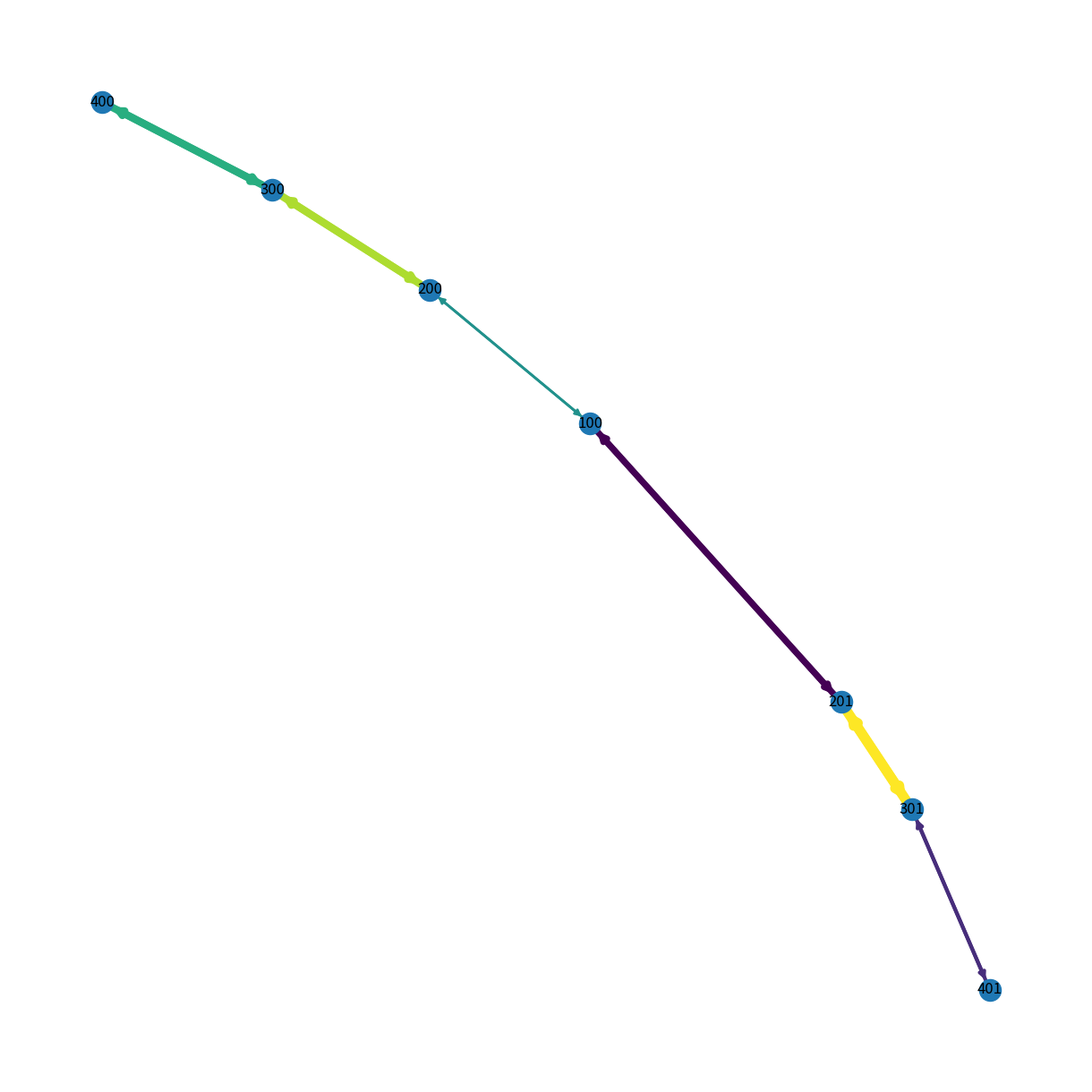

Reproduce this figure in Python.
import math
import random
import networkx as nx
import typing
import matplotlib.pyplot as plt

def genGraph(vertices: typing.List[int], edges: typing.List[typing.Tuple[int]]):
    '''Return a graph which is a tuple of vertices and edges'''
    #print('All graph vertices: {}'.format(vertices))
    #print('All graph edges: {}'.format(edges))
    return (vertices, edges)

# The below function is used to represent a fat tree, given input number of ports k
# Returns a list of integer indicies representing verticies, and a list of tuples
# that represent edges
def genFatTree(k: int=4) -> typing.Tuple[typing.List[int], typing.List[typing.Tuple[int, int]]]:
    '''A fat tree is completely determined by k, the number of ports'''
    def genFatTreeCoreSwitch(k: int=4) -> typing.List[int]:
        '''Return a list of core switch indexes for a given number of ports k'''
        core_switches = []
        num_core_switches = int(pow(k/2, 2))
        prefix_id = '10'
        for i in range(num_core_switches):
            core_switch_id = int(prefix_id + str(i))
            core_switches.append(core_switch_id)
        return core_switches

    def genFatTreeAggSwitch(k: int=4) -> typing.List[int]:
        '''Return a list of aggregation switch indexes for a given number of ports k'''
        agg_switches = []
        num_agg_switches = int(k/2) * k
        prefix_id = '20'
        for i in range(num_agg_switches):
            agg_switch_id = int(prefix_id + str(i))
            agg_switches.append(agg_switch_id)
        return agg_switches

    def genFatTreeEdgeSwitch(k: int=4) -> typing.List[int]:
        '''Return a list of edge switch indexes for a given number of ports k'''
        edge_switches = []
        num_edge_switches = int(k/2) * k
        prefix_id = '30'
        for i in range(num_edge_switches):
            edge_switch_id = int(prefix_id + str(i))
            edge_switches.append(edge_switch_id)
        return edge_switches

    def genFatTreeHosts(k: int=4) -> typing.List[int]:
        '''Return a list of host switch indexes for a given number of ports k'''
        hosts = []
        num_hosts = int(k/2) * k * int(k/2)
        prefix_id = '40'
        for i in range(num_hosts):
            host_id = int(prefix_id + str(i))
            hosts.append(host_id)
        return hosts

    def genFatTreePods(k: int, fat_tree_agg_switches: typing.List[int],
            fat_tree_edge_switches: typing.List[int]) -> typing.List[typing.List[int]]:
        '''Return a list of lists, each pod is a list of agg and edge switches'''
        num_pods = k
        # Pod size = number of edge and agg switches in a pod
        pod_size = int(k/2)
        # Start with an empty list of pods
        pods = []
        # Max index to iterate through
        max_index = len(fat_tree_agg_switches)
        i = 0
        while i < max_index:
            pod = []
            for j in range(i, i + pod_size):
                # Need to add pod_size edge and agg switches to a pod
                pod.append(fat_tree_agg_switches[j])
                pod.append(fat_tree_edge_switches[j])
            # Add the pod to the list of pods
            pods.append(pod)
            i += pod_size
        return pods

    def genFatTreeNodes(core_switches: typing.List[int], \
        agg_switches: typing.List[int], edge_switches: typing.List[int], \
        hosts: typing.List[int]) -> typing.List[int]:
        '''Return a list of all nodes in the fat tree network'''
        all_nodes = core_switches + agg_switches + edge_switches + hosts
        return all_nodes

    def genFatTreeEdges(k: int, core_switches: typing.List[int], \
        agg_switches: typing.List[int], edge_switches: typing.List[int], \
        hosts: typing.List[int]) -> typing.List[typing.Tuple[int, int]]:
        '''Return a list of 2-tuples, where each tuple represents an edge'''
        pod_size = int(k/2)
        num_pods = k
        num_core_switches = int(pow(k/2, 2))
        num_agg_switches = int(k/2) * k
        def core_to_agg_edges():
            # All edges connecting core switches to agg switches
            # Each core switch is connected to k pods
            # Each agg switch is connected to k/2 core switches
            edges = []
            # The pod modulus gives us the modulus to start at
            # the first k/2 core switches will be connected to the mod 0 agg switch
            # in each pod, then the next k/2 core switches will be connected to the
            # mod 1 agg switch in each pod, and so on
            pod_modulus = 0
            for i in range(0, num_core_switches, pod_size):
                for x in range(i, i+pod_size):
                    for j in range(pod_modulus, num_agg_switches, pod_size):
                        edges.append((core_switches[x], agg_switches[j]))
                pod_modulus += 1
            return edges
        def pod_edges():
            # All edges connecting agg to edge switches
            # These are the pod connections
            # For each pod, each agg switch is connected to every edge switch
            edges = []
            # Quick and dirty but inefficient way of getting the pod edges
            pods = genFatTreePods(k, agg_switches, edge_switches)
            for pod in pods:
                aggs = [node for node in pod if str(node)[0] == '2']
                es = [node for node in pod if str(node)[0] == '3']
                for agg_switch in aggs:
                    for edge_switch in es:
                        edges.append((agg_switch, edge_switch))
            return edges
        def host_edges():
            # All edges connecting edge switches to hosts
            # Each edge switch is connected to k/2 (pod size) hosts
            edges = []
            host_switch_counter = 0
            for edge_switch in edge_switches:
                for i in range(host_switch_counter, host_switch_counter + pod_size):
                    edges.append((edge_switch, hosts[i]))
                host_switch_counter += pod_size
            return edges
        all_edges = core_to_agg_edges() + pod_edges() + host_edges()
        return all_edges

    core_switches = genFatTreeCoreSwitch(k)
    agg_switches = genFatTreeAggSwitch(k)
    edge_switches = genFatTreeEdgeSwitch(k)
    hosts = genFatTreeHosts(k)
    all_nodes = genFatTreeNodes(core_switches, agg_switches, edge_switches, hosts)
    all_edges = genFatTreeEdges(k, core_switches, agg_switches, edge_switches, hosts)
    return genGraph(all_nodes, all_edges)

# The below functions will use networkx to generate a flow network. We will
# eventually convert from a fat tree to a flow network.
def fatTreeToFlowNetwork(fat_tree: typing.List[typing.Tuple[int,int]], \
    capacity_function: typing.Callable, weight_function: typing.Callable) \
    -> typing.Tuple[int, int, nx.Graph]:
    def genGraphFromEdges(edges: typing.List[typing.Tuple[int,int]], \
        capacity_function, weight_function) -> nx.DiGraph:
        '''Take in a list of edges and return a networkx digraph'''
        # First initialize an empty graph
        graph = nx.Graph()
        # Now set the weights and capacities of each edge according to the
        # weight and capacity functions
        # To start we will just be setting these attributes randomly
        edges_with_attributes = []
        for edge in edges:
            new_edge = (edge[0], edge[1], {'weight': weight_function(1), 'capacity': capacity_function(1)})
            edges_with_attributes.append(new_edge)
        graph.add_edges_from(edges_with_attributes)
        digraph = graph.to_directed()
        return digraph

    def genFlowNetworkFromDigraph(graph: nx.Graph) -> typing.Tuple[int, int, nx.Graph]:
        '''A flow network consists of a source node, destination node, and a digraph
        with capacities and costs. The items returned will eventually be passed to the
        max_flow_min_cost networkx library function. For now we just choose source and sink nodes
        at random.'''
        while True:
            source_node = random.choice(list(graph.nodes()))
            dest_node = random.choice(list(graph.nodes()))
            if source_node != dest_node:
                break
        return (source_node, dest_node, graph)

    flow_network_digraph = genGraphFromEdges(fat_tree, capacity_function, weight_function)
    return genFlowNetworkFromDigraph(flow_network_digraph)

def minCostFlow(G: nx.Graph, source: int, sink: int) -> typing.Dict:
    # First we have to set the demands
    # We initialize all demands to 0 excpet source and sink
    # A negative demand is a source, a positive demand is a sink
    for node in G.nodes:
        G.nodes[node]["demand"] = 0
    G.nodes[source]["demand"] = -1
    G.nodes[sink]["demand"] = 1
    min_cost = nx.min_cost_flow_cost(G)
    return min_cost

def plotFlowNetwork(G: nx.Graph):
    capacities = nx.get_edge_attributes(G, 'capacity').values()
    colors = nx.get_edge_attributes(G, 'weight').values()
    for node1, node2, data in G.edges.data():
        print(f'Edge ({node1}, {node2}): ')
        print(f'\tweight: {data["weight"]}')
        print(f'\tcapacity: {data["capacity"]}')
    flow_dict = nx.min_cost_flow(G)
    print(flow_dict)
    plt.figure(3, figsize=(12,12))
    nx.draw(G, with_labels=True, edge_color=colors, width=list(capacities))
    plt.show()

def test():
    k = 2
    nodes, edges = genFatTree(k)
    capacity_function = lambda _: random.randint(1,10)
    weight_function = lambda _: random.randint(1,10)
    source, dest, flow_network = fatTreeToFlowNetwork(edges, capacity_function, weight_function)
    mcf = minCostFlow(flow_network, source, dest)
    plotFlowNetwork(flow_network)
    print(f'Edges: {edges}')
    print(f'source: {source}')
    print(f'sink: {dest}')
    print(f'MCF: {mcf}')

def main():
    test()

if __name__ == '__main__':
    main()
